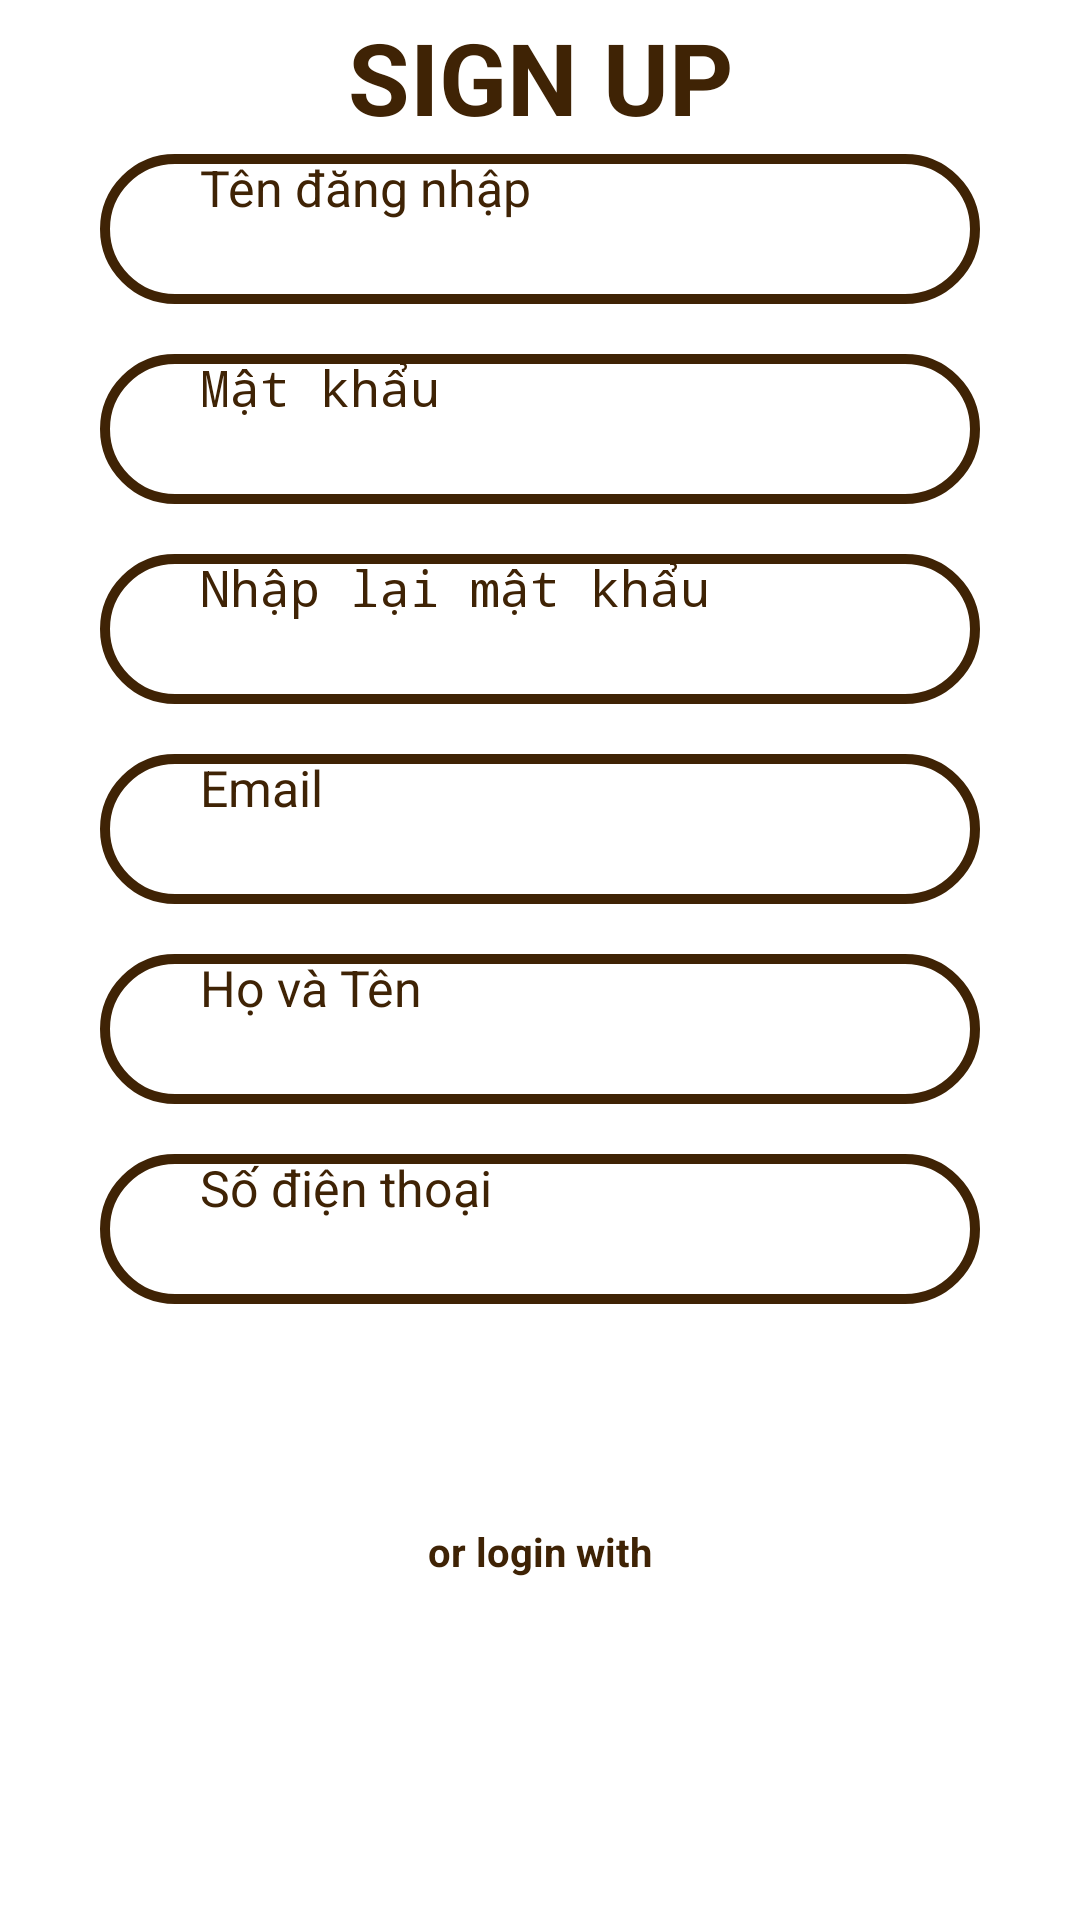

Write the Android layout XML for this screen, with the resource values it uses.
<!-- AndroidManifest.xml: application theme Theme.FoodAppProject -->
<!-- res/layout/activity_dang_ki.xml -->
<?xml version="1.0" encoding="utf-8"?>
<RelativeLayout
    xmlns:android="http://schemas.android.com/apk/res/android"
    xmlns:app="http://schemas.android.com/apk/res-auto"
    xmlns:tools="http://schemas.android.com/tools"
    android:layout_width="match_parent"
    android:layout_height="match_parent"
    tools:context=".foodappproject.DangKiActivity">


  <LinearLayout
      android:layout_width="match_parent"
      android:layout_height="match_parent"
      android:orientation="vertical"
      >

    <TextView
        android:id="@+id/textView"
        android:layout_width="match_parent"
        android:layout_height="wrap_content"
        android:text="SIGN UP"
        android:textColor="@color/hilight_text"
        android:textSize="100px"
        android:textStyle="bold"
        android:gravity="center_horizontal"
        android:layout_marginTop="10px"
        android:layout_marginBottom="10px"
        />

    <EditText
        android:id="@+id/userName"
        android:layout_width="match_parent"
        android:layout_height="150px"
        android:hint="Tên đăng nhập"
        android:textSize="50px"
        android:textColor="@color/hilight_text"
        android:background="@drawable/button"
        android:layout_marginRight="100px"
        android:layout_marginLeft="100px"
        android:layout_marginBottom="50px"
        android:paddingLeft="100px"
        android:singleLine="true"
        />

    <EditText
        android:id="@+id/passWord"
        android:layout_width="match_parent"
        android:layout_height="150px"
        android:hint="Mật khẩu"
        android:textSize="50px"
        android:textColor="@color/hilight_text"
        android:background="@drawable/button"
        android:layout_marginRight="100px"
        android:layout_marginLeft="100px"
        android:layout_marginBottom="50px"
        android:paddingLeft="100px"
        android:inputType="textPassword"
        />

    <EditText
        android:id="@+id/rePassWord"
        android:layout_width="match_parent"
        android:layout_height="150px"
        android:hint="Nhập lại mật khẩu"
        android:textSize="50px"
        android:textColor="@color/hilight_text"
        android:background="@drawable/button"
        android:layout_marginRight="100px"
        android:layout_marginLeft="100px"
        android:layout_marginBottom="50px"
        android:paddingLeft="100px"
        android:inputType="textPassword"
        />

    <EditText
        android:id="@+id/edtEmail"
        android:layout_width="match_parent"
        android:layout_height="150px"
        android:hint="Email"
        android:textSize="50px"
        android:textColor="@color/hilight_text"
        android:background="@drawable/button"
        android:layout_marginRight="100px"
        android:layout_marginLeft="100px"
        android:layout_marginBottom="50px"
        android:paddingLeft="100px" />

    <EditText
        android:id="@+id/edtFullName"
        android:layout_width="match_parent"
        android:layout_height="150px"
        android:hint="Họ và Tên "
        android:textSize="50px"
        android:textColor="@color/hilight_text"
        android:background="@drawable/button"
        android:layout_marginRight="100px"
        android:layout_marginLeft="100px"
        android:layout_marginBottom="50px"
        android:paddingLeft="100px" />

    <EditText
        android:id="@+id/edtPhone"
        android:layout_width="match_parent"
        android:layout_height="150px"
        android:hint="Số điện thoại"
        android:textSize="50px"
        android:textColor="@color/hilight_text"
        android:background="@drawable/button"
        android:layout_marginRight="100px"
        android:layout_marginLeft="100px"
        android:layout_marginBottom="50px"
        android:paddingLeft="100px" />



    <Button
        android:id="@+id/dangKy"
        android:layout_width="match_parent"
        android:layout_height="150px"
        android:textSize="50px"
        android:textColor="@color/white"
        android:backgroundTint="@color/hilight_text"
        android:layout_gravity="center"
        android:layout_marginRight="100px"
        android:layout_marginLeft="100px"
        android:layout_marginBottom="20px"
        android:text="SIGN UP"/>


    <TextView
        android:id="@+id/or"
        android:layout_width="match_parent"
        android:layout_height="wrap_content"
        android:text="or login with"
        android:textColor="@color/hilight_text"
        android:textSize="40px"
        android:textStyle="bold"
        android:gravity="center_horizontal"
        android:layout_marginBottom="10px"
        />

    <Button
        android:id="@+id/dangNhap"
        android:layout_width="match_parent"
        android:layout_height="150px"
        android:textSize="50px"
        android:textColor="@color/white"
        android:backgroundTint="@color/hilight_text"
        android:layout_gravity="center"
        android:layout_marginRight="100px"
        android:layout_marginLeft="100px"
        android:layout_marginBottom="20px"
        android:text="LOGIN"/>





  </LinearLayout>

</RelativeLayout>
<!-- resources referenced by this layout -->
<resources>
  <color name="hilight_text">#3F2305</color>
  <color name="white">#FFFFFFFF</color>
  <!-- drawable button (drawable) -->
  <?xml version="1.0" encoding="utf-8"?>
  <selector xmlns:android="http://schemas.android.com/apk/res/android">
      <item>
  
          <shape android:shape="rectangle">
              <stroke android:width="10px" android:color="@color/hilight_text"></stroke>
              <corners android:radius="100px"/>
          </shape>
      </item>
  </selector>
</resources>
